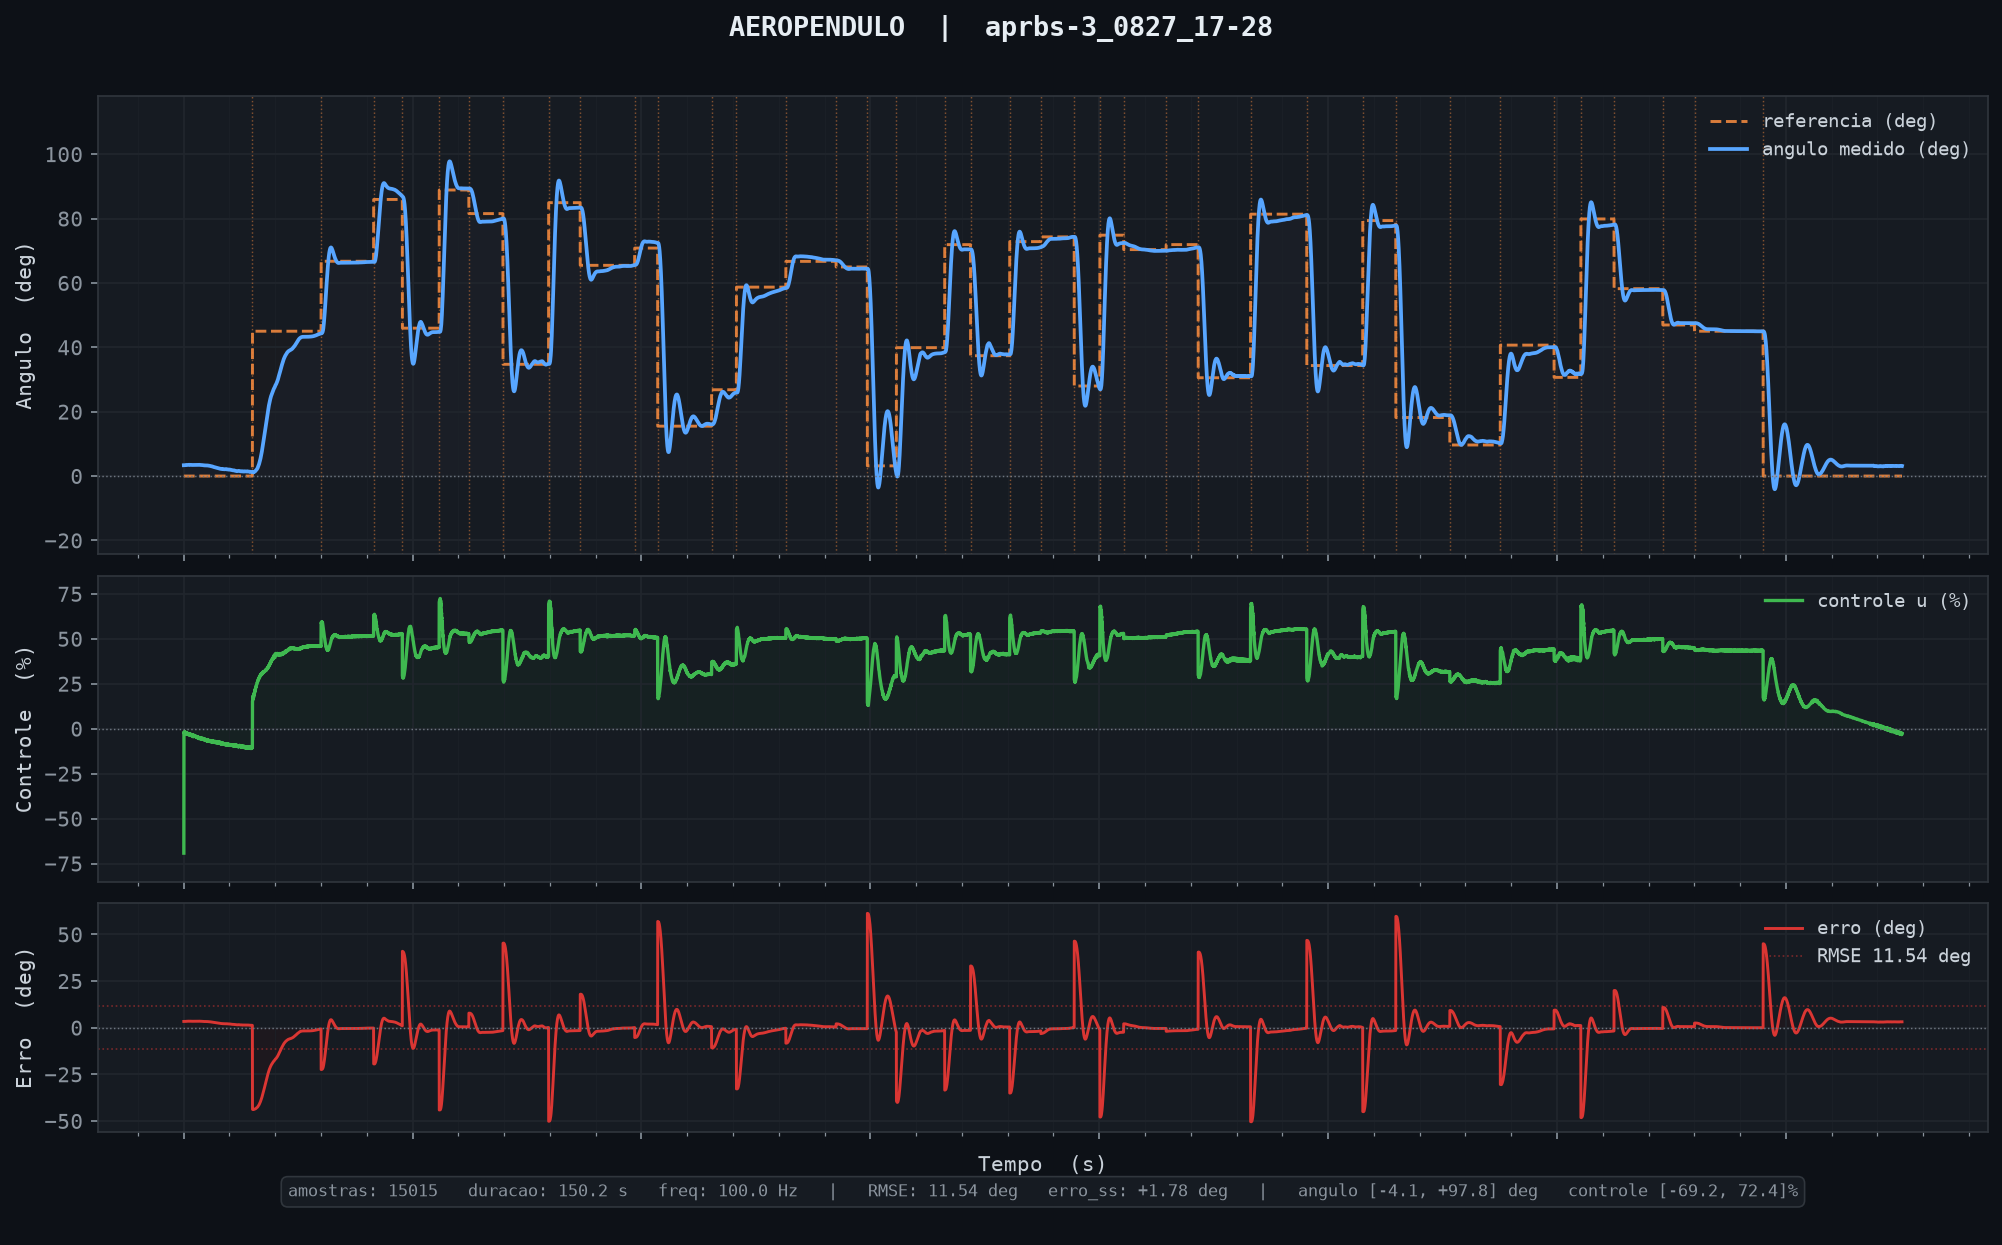

Source data for this figure (header and first rows):
tempo_ms, angulo_deg, u_pct, referencia
10, 3.36, -69.21, 0.00
20, 3.36, -1.95, 0.00
30, 3.38, -2.41, 0.00
40, 3.37, -1.91, 0.00
50, 3.36, -1.85, 0.00
60, 3.35, -1.73, 0.00
70, 3.36, -2.36, 0.00
80, 3.37, -2.40, 0.00
90, 3.36, -1.94, 0.00
100, 3.37, -2.32, 0.00
110, 3.39, -2.52, 0.00
120, 3.39, -2.28, 0.00
130, 3.37, -1.84, 0.00
140, 3.37, -2.24, 0.00
150, 3.39, -2.76, 0.00
160, 3.39, -2.24, 0.00
170, 3.39, -2.28, 0.00
180, 3.40, -2.59, 0.00
190, 3.41, -2.67, 0.00
200, 3.40, -2.17, 0.00
210, 3.39, -2.27, 0.00
220, 3.42, -3.00, 0.00
230, 3.43, -2.66, 0.00
240, 3.43, -2.59, 0.00
250, 3.43, -2.48, 0.00
260, 3.43, -2.55, 0.00
270, 3.44, -2.76, 0.00
280, 3.46, -2.99, 0.00
290, 3.45, -2.59, 0.00
300, 3.44, -2.32, 0.00
310, 3.43, -2.48, 0.00
320, 3.43, -2.82, 0.00
330, 3.43, -2.71, 0.00
340, 3.44, -2.92, 0.00
350, 3.44, -2.80, 0.00
360, 3.45, -2.93, 0.00
370, 3.46, -3.11, 0.00
380, 3.46, -2.71, 0.00
390, 3.47, -3.11, 0.00
400, 3.47, -3.04, 0.00
410, 3.48, -2.98, 0.00
420, 3.50, -3.38, 0.00
430, 3.50, -2.99, 0.00
440, 3.49, -2.80, 0.00
450, 3.48, -2.82, 0.00
460, 3.49, -3.28, 0.00
470, 3.48, -2.89, 0.00
480, 3.49, -3.38, 0.00
490, 3.48, -2.93, 0.00
500, 3.49, -3.20, 0.00
510, 3.47, -2.84, 0.00
520, 3.48, -3.42, 0.00
530, 3.49, -3.45, 0.00
540, 3.49, -3.17, 0.00
550, 3.49, -3.24, 0.00
560, 3.46, -2.78, 0.00
570, 3.48, -3.55, 0.00
580, 3.47, -3.25, 0.00
590, 3.47, -3.27, 0.00
600, 3.47, -3.33, 0.00
... 14,955 more rows
